3-way image classification set "split" from GitHub (nielsschluesener/rock_paper_scissors); label vocabulary: paper, rock, scissor.

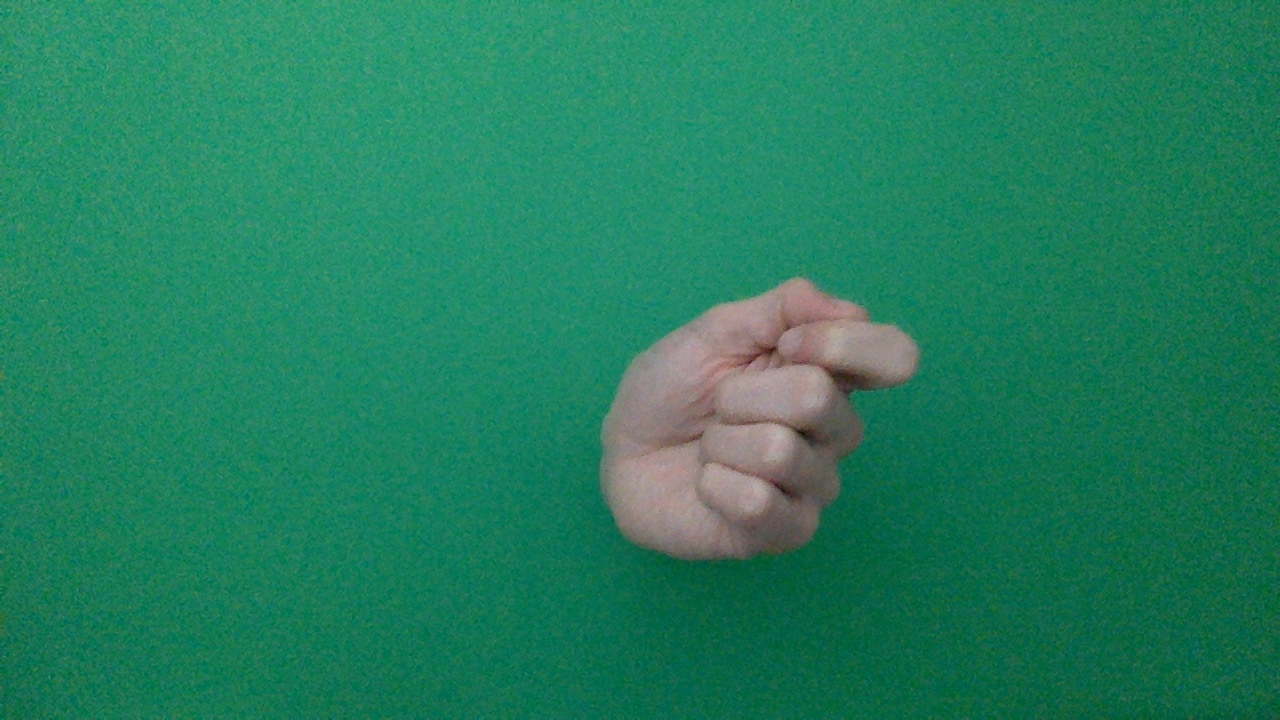
Label: rock

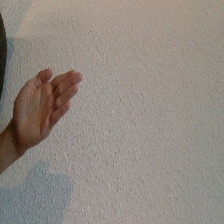
Label: paper

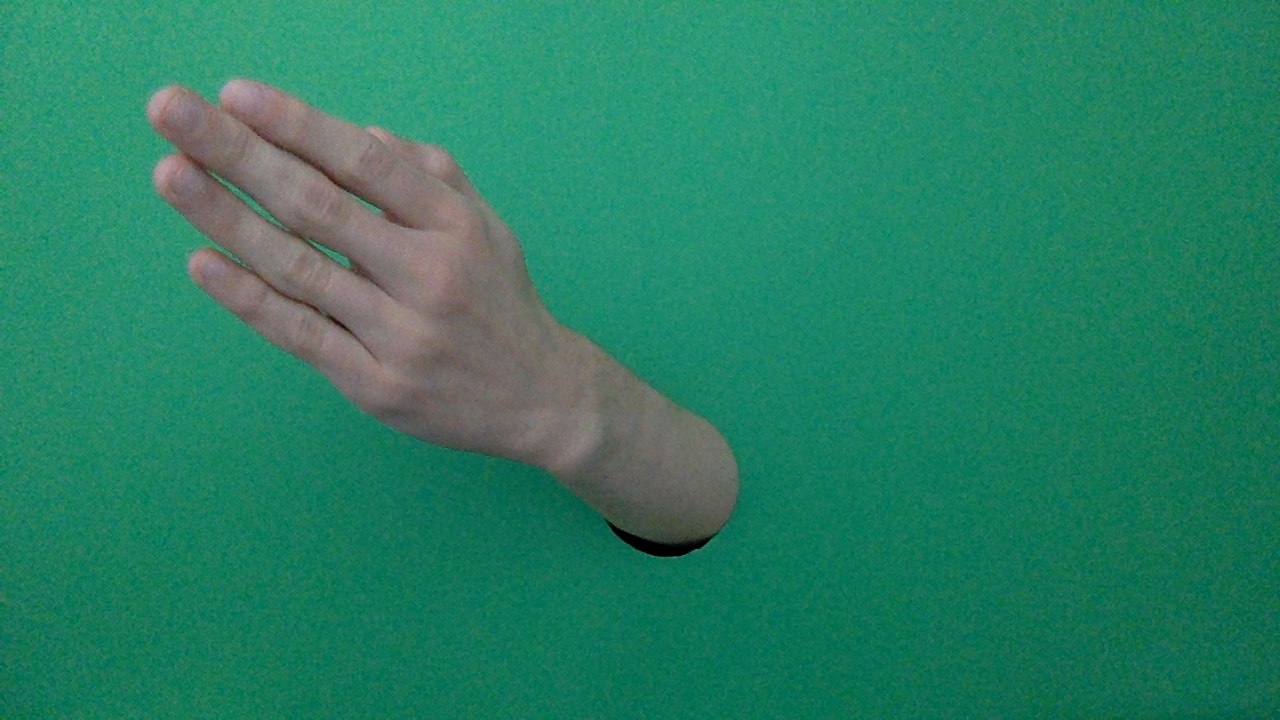
Label: paper

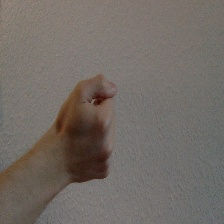
Label: rock

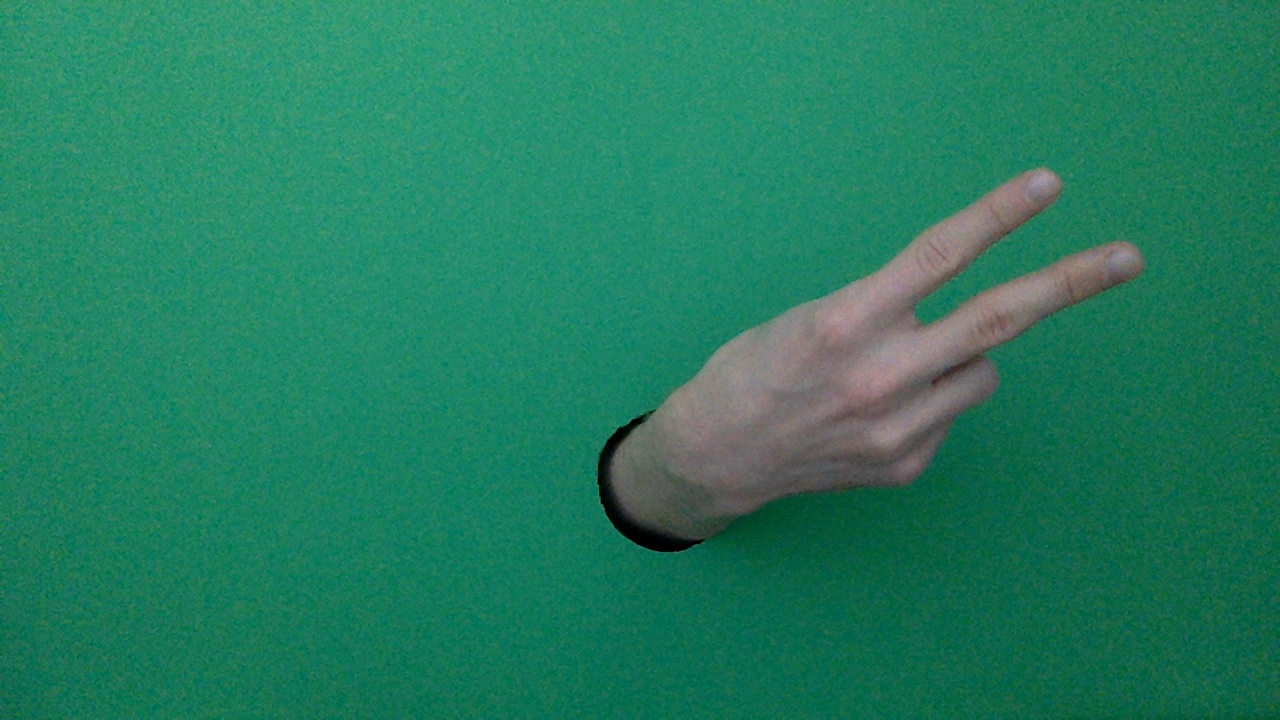
Label: scissor

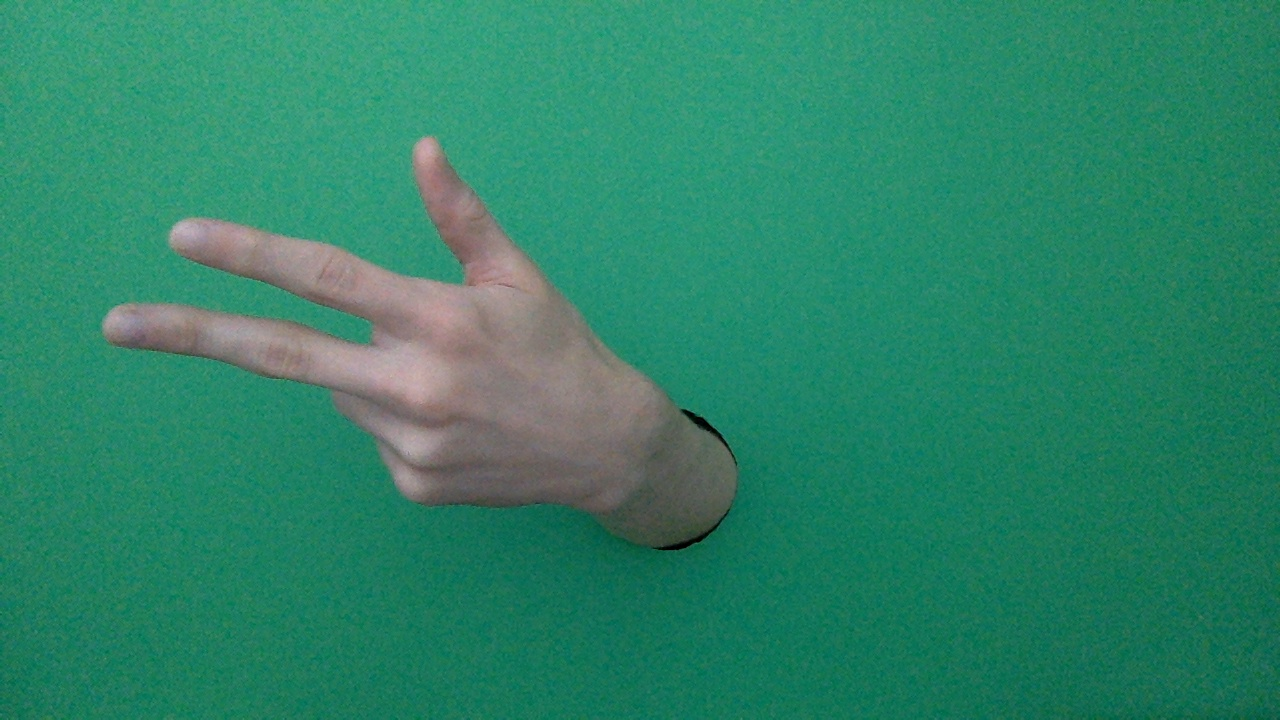
Label: scissor
